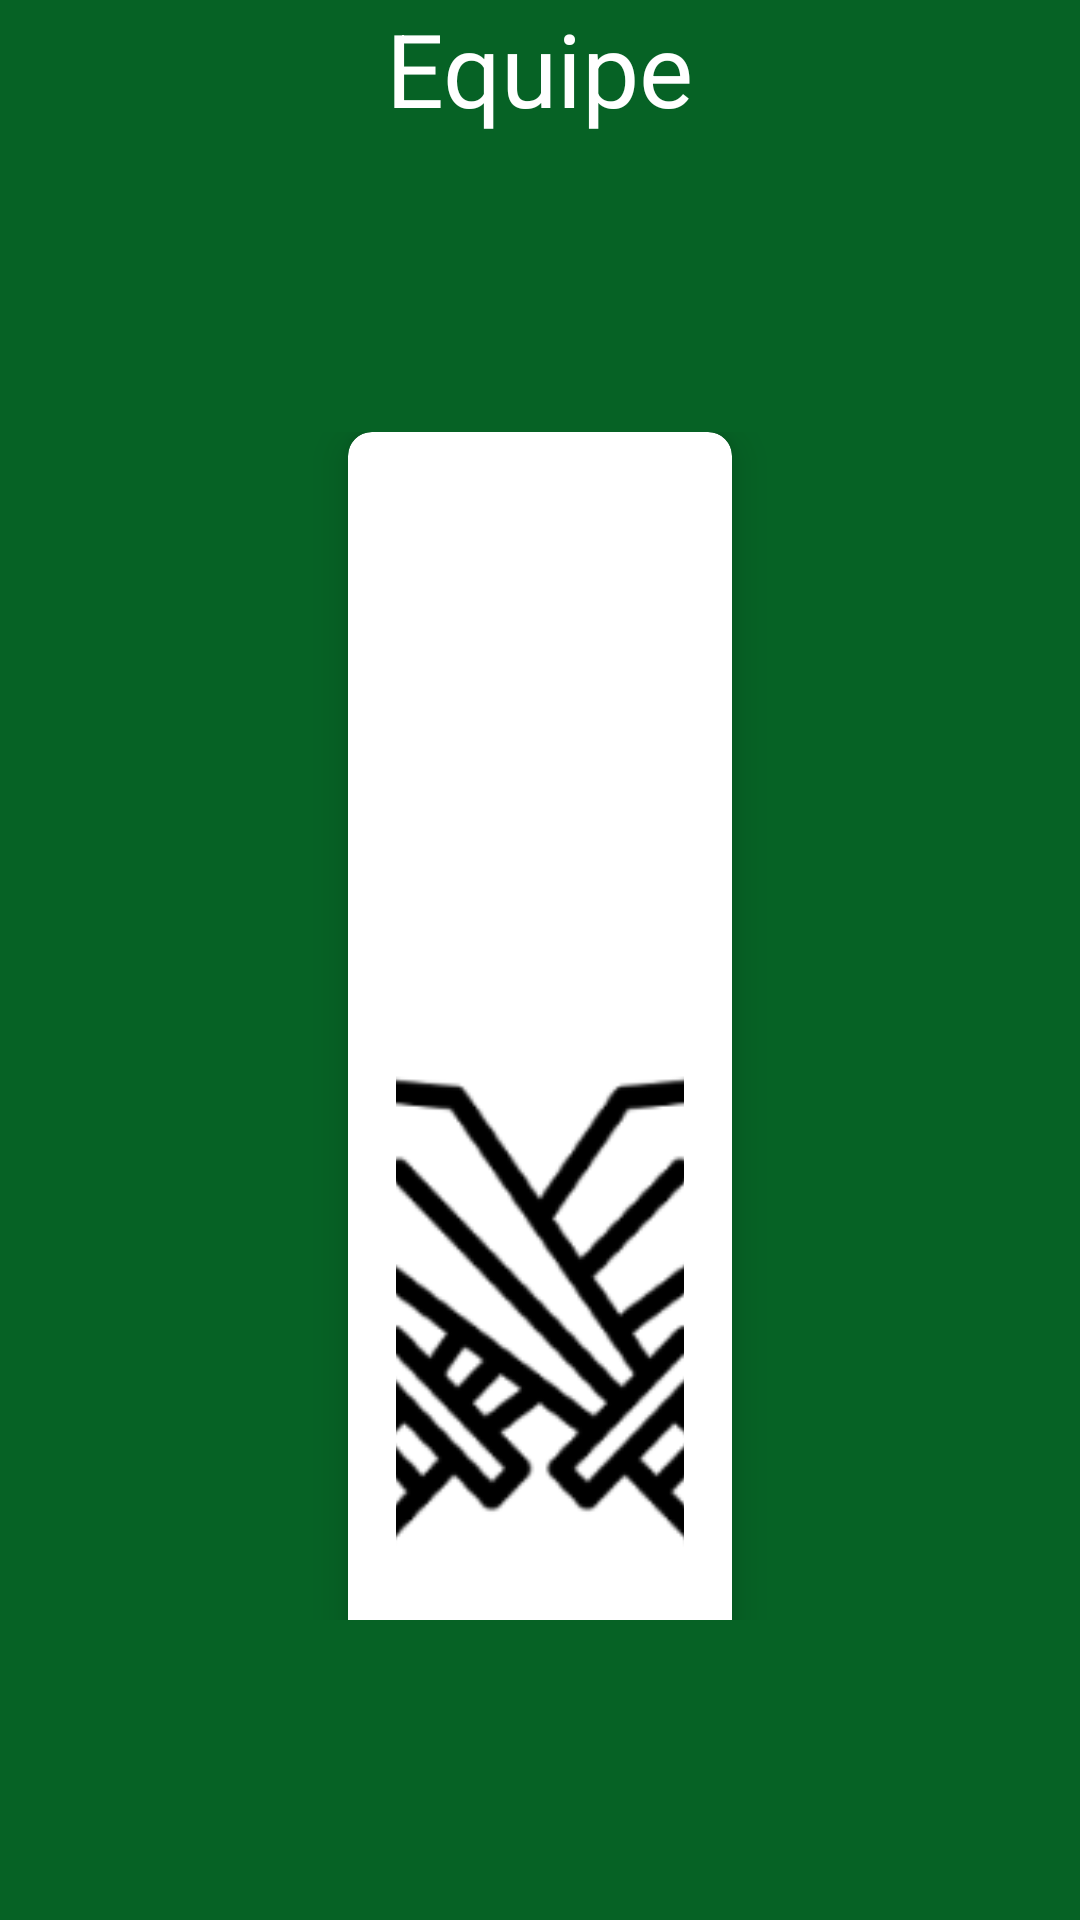

Here is an Android app screen rendered from its layout file. Give the layout XML and the strings, colors and styles it references.
<!-- AndroidManifest.xml: application theme AppTheme -->
<!-- res/layout/activity_equipes.xml -->
<?xml version="1.0" encoding="utf-8"?>
<LinearLayout xmlns:android="http://schemas.android.com/apk/res/android"
    xmlns:app="http://schemas.android.com/apk/res-auto"
    xmlns:tools="http://schemas.android.com/tools"
    android:layout_width="match_parent"
    android:layout_height="match_parent"
    android:orientation="vertical"
    android:background="#066225"
    android:weightSum="10"
    tools:context="net.cs2i.us_football.EquipeActivity"
    tools:showIn="@layout/activity_equipes">

    <RelativeLayout
        android:layout_weight="1"
        android:layout_width="match_parent"
        android:layout_height="0dp">

        <TextView
            android:text="Equipe"
            android:layout_width="wrap_content"
            android:textSize="34sp"
            android:textColor="@android:color/white"
            android:layout_centerInParent="true"
            android:layout_height="wrap_content" />

    </RelativeLayout>

    <GridLayout
        android:columnCount="1"
        android:rowCount="3"
        android:alignmentMode="alignMargins"
        android:columnOrderPreserved="false"
        android:layout_margin="100dp"
        android:layout_weight="9"
        android:layout_width="match_parent"
        android:layout_height="0dp">

        <android.support.v7.widget.CardView
            android:id="@+id/btn_goto_attaque"
            android:layout_width="match_parent"
            android:layout_height="wrap_content"
            android:layout_columnWeight="1"
            android:layout_rowWeight="1"
            android:layout_marginBottom="16dp"
            android:layout_marginLeft="16dp"
            android:layout_marginRight="16dp"
            app:cardElevation="8dp"
            app:cardCornerRadius="8dp">

            <LinearLayout
                android:layout_gravity="center_horizontal|center_vertical"
                android:layout_margin="16dp"
                android:orientation="vertical"
                android:layout_width="wrap_content"
                android:layout_height="wrap_content">

                <ImageView
                    android:src="@drawable/attaque"
                    android:layout_gravity="center_horizontal"
                    android:layout_width="170dp"
                    android:layout_height="170dp" />

                <TextView
                    android:text="Attaque"
                    android:textAlignment="center"
                    android:textColor="@android:color/black"
                    android:textSize="42sp"
                    android:textStyle="bold"
                    android:layout_width="250dp"
                    android:layout_height="wrap_content" />

            </LinearLayout>

        </android.support.v7.widget.CardView>

        <android.support.v7.widget.CardView
            android:id="@+id/btn_goto_defense"
            android:layout_width="match_parent"
            android:layout_height="wrap_content"
            android:layout_columnWeight="1"
            android:layout_rowWeight="1"
            android:layout_marginBottom="16dp"
            android:layout_marginLeft="16dp"
            android:layout_marginRight="16dp"
            app:cardElevation="8dp"
            app:cardCornerRadius="8dp">

            <LinearLayout
                android:layout_gravity="center_horizontal|center_vertical"
                android:layout_margin="16dp"
                android:orientation="vertical"
                android:layout_width="wrap_content"
                android:layout_height="wrap_content">

                <ImageView
                    android:src="@drawable/fence"
                    android:layout_gravity="center_horizontal"
                    android:layout_width="170dp"
                    android:layout_height="170dp" />

                <TextView
                    android:text="Defense"
                    android:textAlignment="center"
                    android:textColor="@android:color/black"
                    android:textSize="42sp"
                    android:textStyle="bold"
                    android:layout_width="250dp"
                    android:layout_height="wrap_content" />

            </LinearLayout>

        </android.support.v7.widget.CardView>

        <android.support.v7.widget.CardView
            android:id="@+id/btn_goto_special"
            android:layout_width="match_parent"
            android:layout_height="wrap_content"
            android:layout_columnWeight="1"
            android:layout_rowWeight="1"
            android:layout_marginBottom="16dp"
            android:layout_marginLeft="16dp"
            android:layout_marginRight="16dp"
            app:cardElevation="8dp"
            app:cardCornerRadius="8dp">

            <LinearLayout
                android:layout_gravity="center_horizontal|center_vertical"
                android:layout_margin="16dp"
                android:orientation="vertical"
                android:layout_width="wrap_content"
                android:layout_height="wrap_content">

                <ImageView
                    android:src="@drawable/star"
                    android:layout_gravity="center_horizontal"
                    android:layout_width="170dp"
                    android:layout_height="170dp" />

                <TextView
                    android:text="Speciale"
                    android:textAlignment="center"
                    android:textColor="@android:color/black"
                    android:textSize="42sp"
                    android:textStyle="bold"
                    android:layout_width="250dp"
                    android:layout_height="wrap_content" />

            </LinearLayout>

        </android.support.v7.widget.CardView>
    </GridLayout>
</LinearLayout>







<!-- resources referenced by this layout -->
<resources>
  <!-- drawable attaque: png bitmap (drawable, 11171 bytes) -->
  <!-- drawable fence: png bitmap (drawable, 8796 bytes) -->
  <!-- drawable star: png bitmap (drawable, 11377 bytes) -->
  <style name="AppTheme" parent="Theme.AppCompat.Light.NoActionBar">
          <item name="colorPrimary">@color/colorPrimary</item>
          <item name="colorPrimaryDark">@color/colorPrimaryDark</item>
          <item name="colorAccent">@color/colorAccent</item>
          <item name="android:statusBarColor">@android:color/transparent</item>
      </style>
  <color name="colorPrimary">#111</color>
  <color name="colorPrimaryDark">#FFF</color>
  <color name="colorAccent">#ea3732</color>
</resources>
